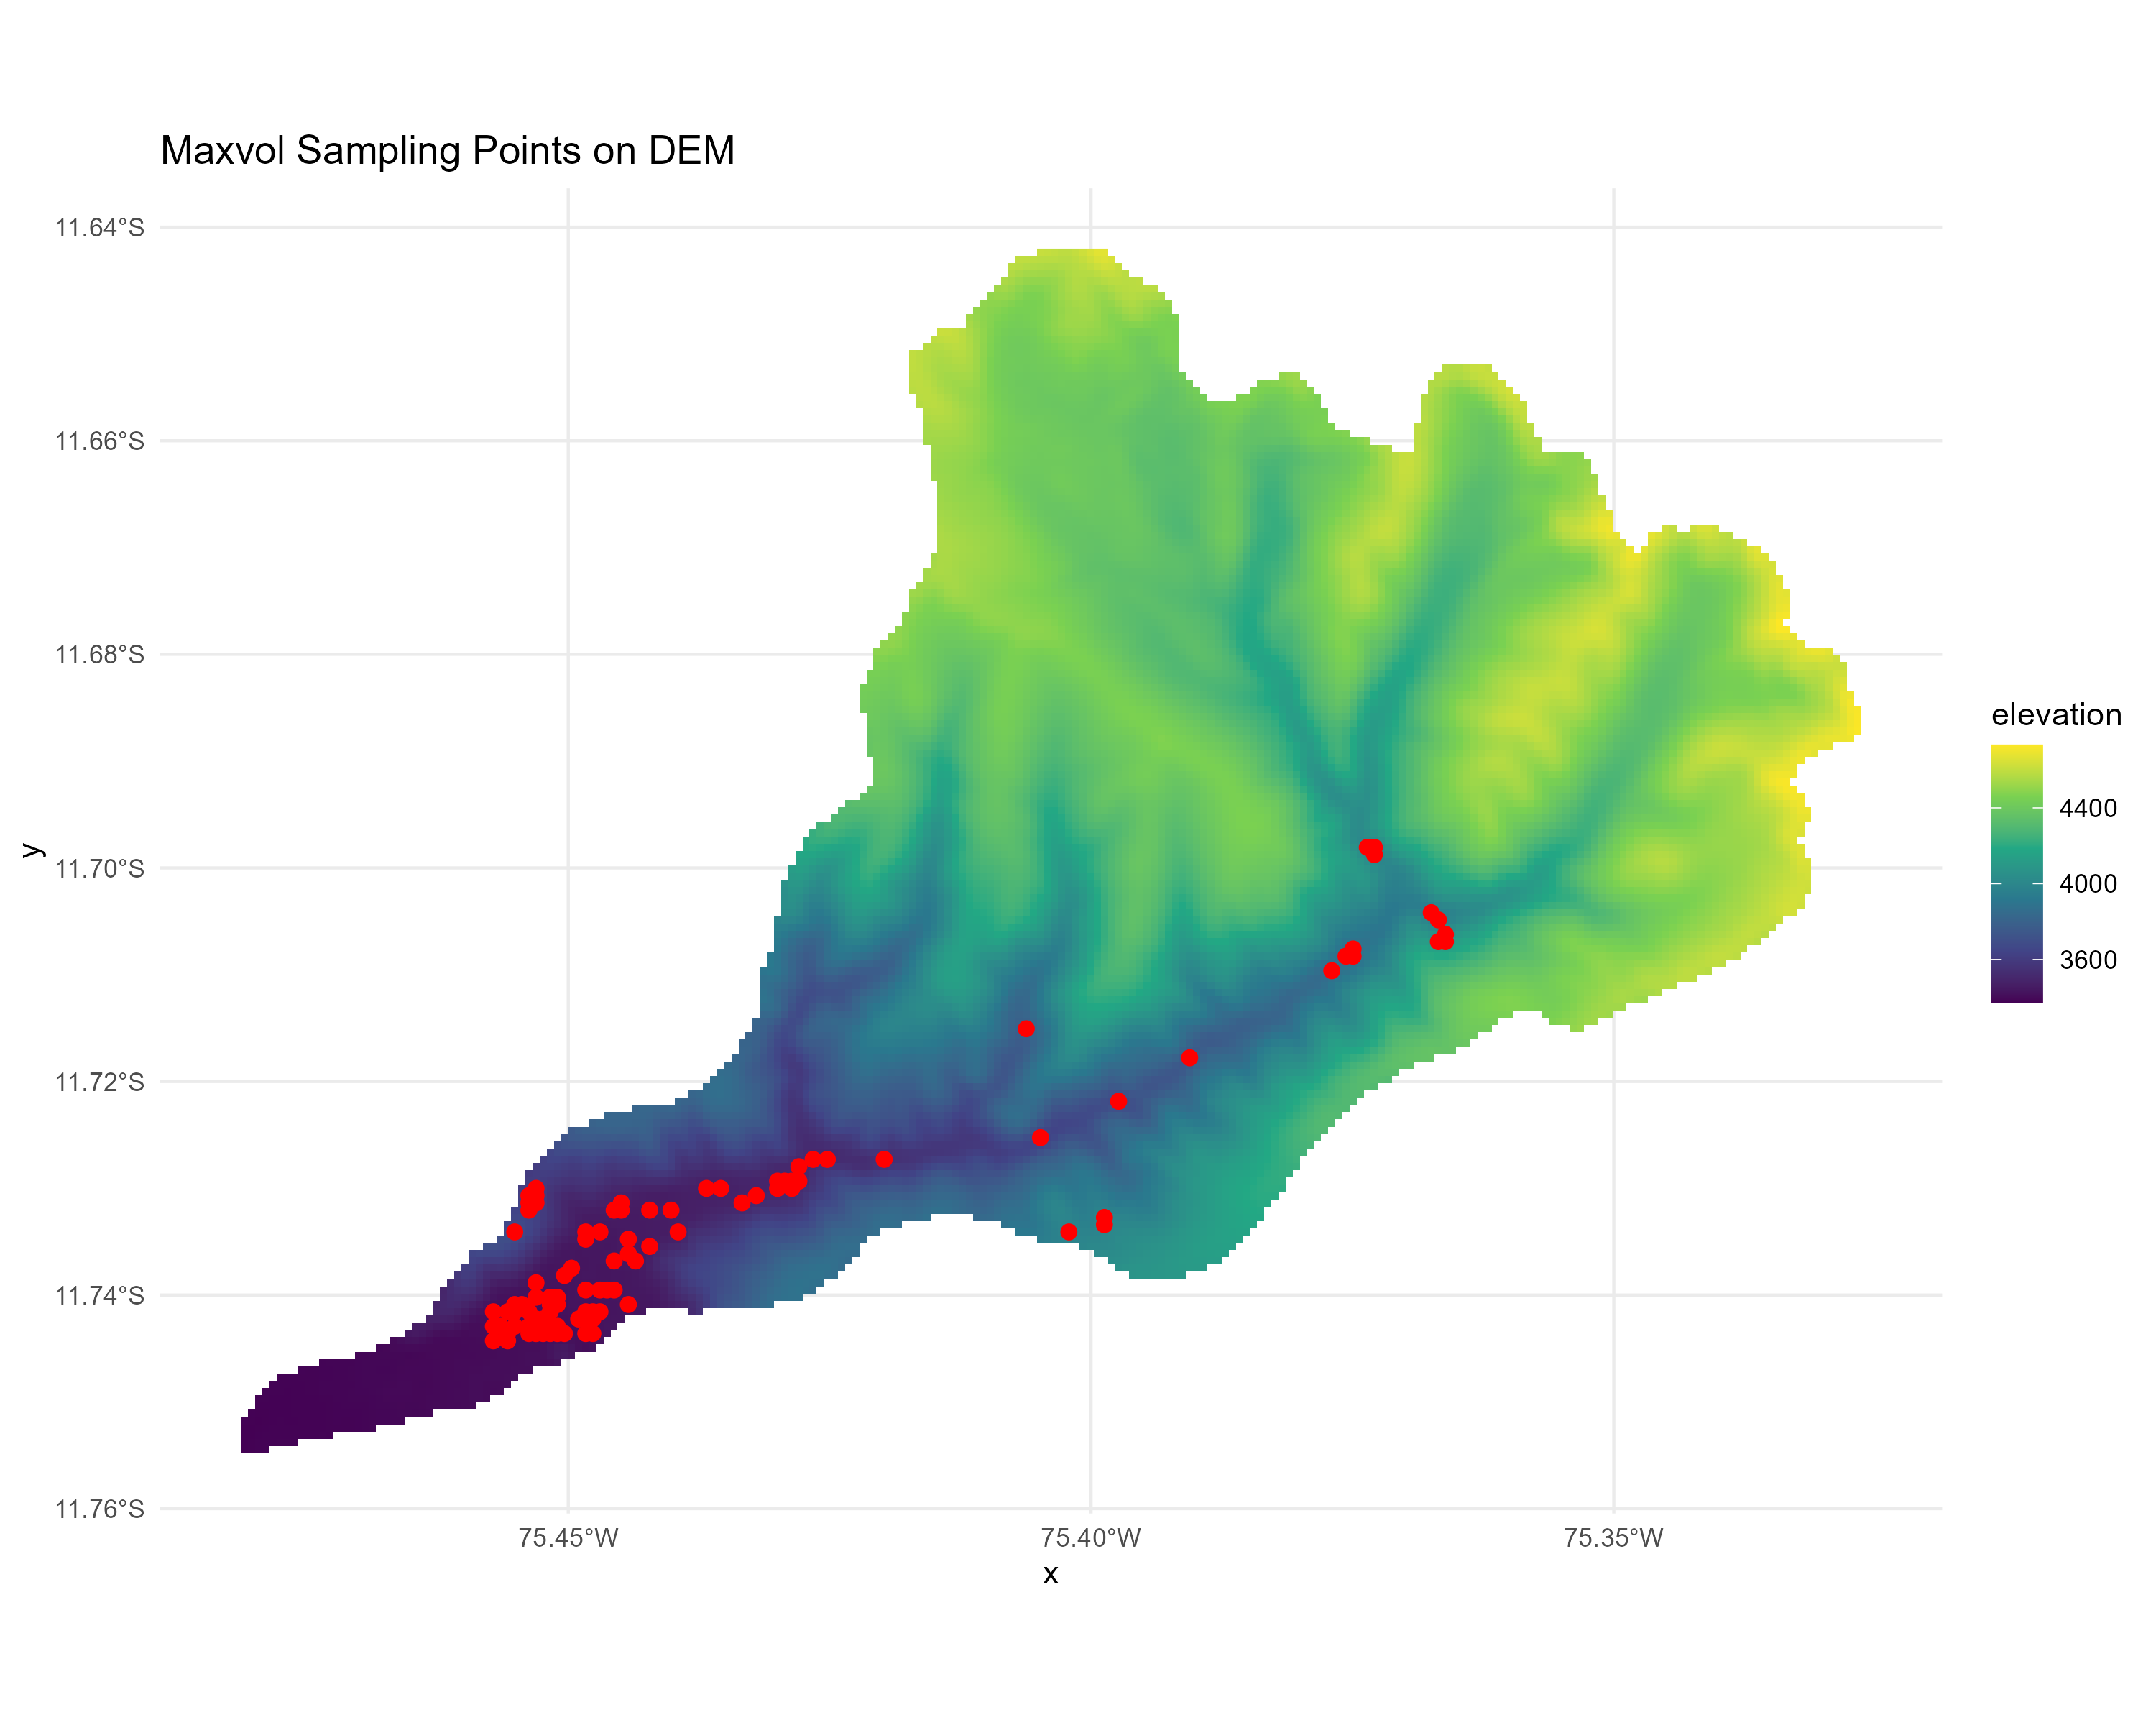

The table this chart was drawn from, first rows:
dem, slope, aspect, landcover, sample_id, X, Y
4007, 6.082, 71.81, 40, 1, -75.37, -11.7
4009, 15.03, 220.3, 40, 2, -75.37, -11.7
4002, 3.688, 84.07, 40, 3, -75.37, -11.7
3951, 3.617, 341.3, 40, 4, -75.37, -11.7
3969, 21.05, 356.7, 40, 5, -75.37, -11.7
4068, 32.99, 347.5, 40, 6, -75.37, -11.71
4108, 29.09, 3.129, 40, 7, -75.37, -11.71
4113, 28.87, 347.1, 40, 8, -75.37, -11.71
3876, 5.966, 189.3, 40, 9, -75.37, -11.71
3869, 4.564, 153.6, 40, 10, -75.38, -11.71
3874, 8.103, 294.1, 40, 11, -75.37, -11.71
3861, 8.516, 297.1, 40, 12, -75.38, -11.71
3799, 16.22, 246.4, 40, 13, -75.41, -11.72
3755, 6.615, 164, 40, 14, -75.39, -11.72
3687, 3.689, 231.7, 40, 15, -75.4, -11.72
3643, 12.36, 141.4, 40, 16, -75.4, -11.73
3513, 8.147, 322.2, 40, 17, -75.43, -11.73
3521, 14.92, 350.5, 40, 18, -75.43, -11.73
3548, 2.461, 308.3, 40, 19, -75.42, -11.73
3506, 3.812, 182.9, 40, 20, -75.43, -11.73
3496, 3.667, 318.8, 40, 21, -75.43, -11.73
3501, 5.981, 321.1, 40, 22, -75.43, -11.73
3506, 7.855, 320.5, 40, 23, -75.43, -11.73
3514, 12.57, 306.7, 40, 24, -75.43, -11.73
3608, 6.865, 78.85, 40, 25, -75.45, -11.73
3473, 4.12, 186.7, 40, 26, -75.44, -11.73
3478, 2.692, 207.8, 40, 27, -75.44, -11.73
3504, 7.794, 329.6, 40, 28, -75.43, -11.73
3517, 11.48, 322.6, 40, 29, -75.43, -11.73
3620, 7.145, 25.52, 40, 30, -75.45, -11.73
3612, 10.98, 71.5, 40, 31, -75.45, -11.73
3499, 11.51, 335, 40, 32, -75.43, -11.73
3629, 8.765, 41.88, 40, 33, -75.45, -11.73
3617, 13.73, 73.79, 40, 34, -75.45, -11.73
3468, 10.01, 166.2, 40, 35, -75.44, -11.73
3495, 12.98, 334.4, 40, 36, -75.43, -11.73
3637, 10.69, 56.26, 40, 37, -75.45, -11.73
3460, 6.731, 160.8, 40, 38, -75.45, -11.73
3457, 5.895, 161.9, 40, 39, -75.44, -11.73
3457, 1.293, 243.8, 40, 40, -75.44, -11.73
3463, 2.714, 297.1, 40, 41, -75.44, -11.73
3987, 7.39, 339.4, 40, 42, -75.4, -11.73
3992, 8.053, 298.1, 40, 43, -75.4, -11.73
3678, 6.283, 66.87, 40, 44, -75.46, -11.73
3447, 4.954, 125.2, 40, 45, -75.45, -11.73
3444, 2.883, 172.3, 40, 46, -75.45, -11.73
3476, 12.81, 298.9, 40, 47, -75.44, -11.73
3984, 1.858, 261.2, 40, 48, -75.4, -11.73
3445, 3.738, 147.2, 40, 49, -75.45, -11.73
3450, 1.357, 225.4, 40, 50, -75.44, -11.73
3456, 11.31, 301.6, 40, 51, -75.44, -11.74
3446, 1.581, 205.3, 40, 52, -75.44, -11.74
3438, 3.307, 234.8, 40, 53, -75.45, -11.74
3446, 3.097, 266.5, 40, 54, -75.44, -11.74
3431, 2.21, 172.5, 40, 55, -75.45, -11.74
3428, 2.764, 178, 40, 56, -75.45, -11.74
3427, 6.374, 148.1, 40, 57, -75.45, -11.74
3430, 2.105, 185.3, 40, 58, -75.45, -11.74
3428, 2.112, 198.7, 40, 59, -75.45, -11.74
3431, 2.482, 234.8, 40, 60, -75.45, -11.74
... 40 more rows
